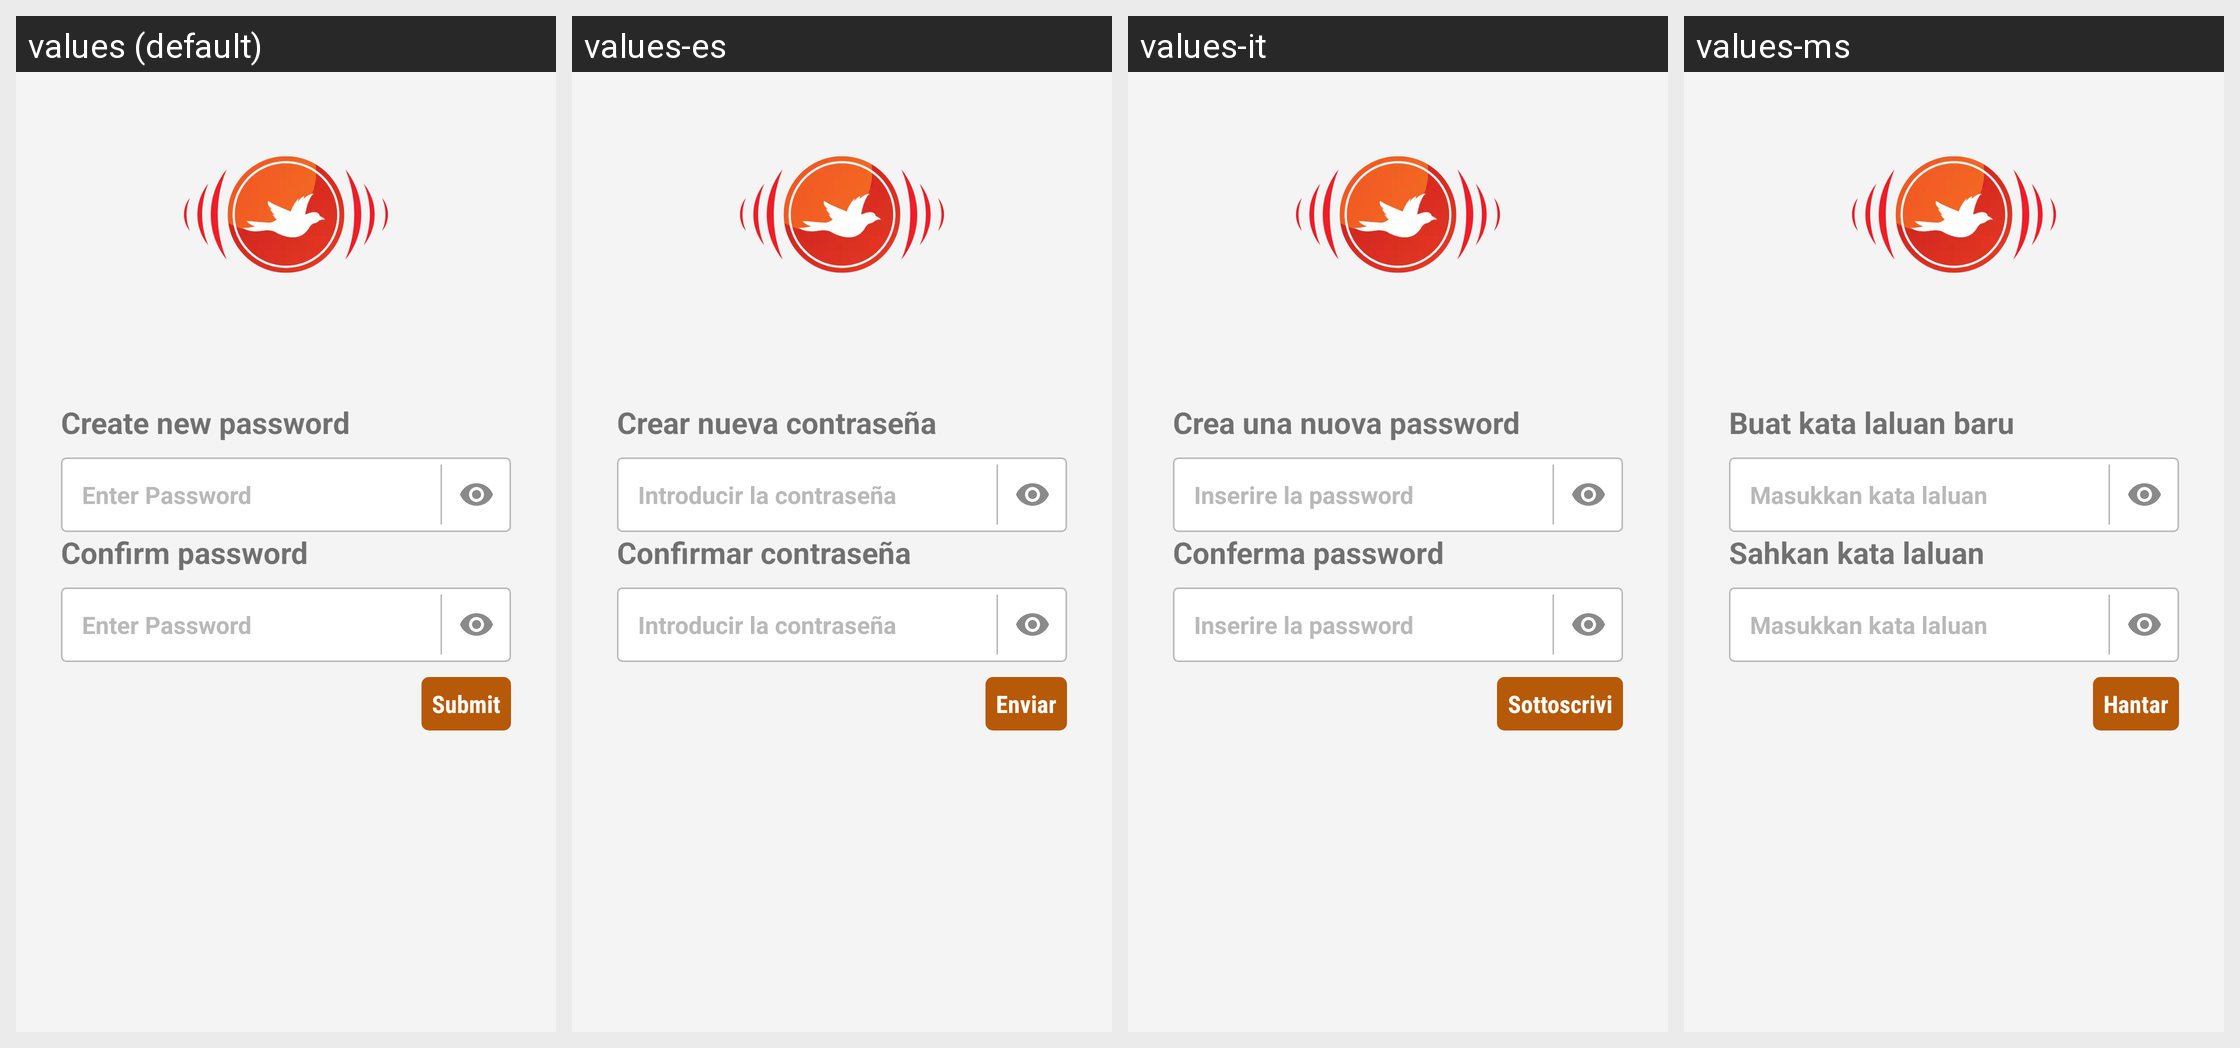

Strings drawn on this Android screen and how each of the app's shown locales translates them:
Android screen res/layout/create_password_sngpr.xml rendered under 4 locales, left to right: values (default), values-es, values-it, values-ms. Device: Nexus 5 (rendered at 1080×1920; each locale shown at half size, 540×960, under a caption strip naming it); theme AppTheme.FullScreen.
Other locales in the repository, not shown: values-ar, values-de, values-fr, values-hi, values-si, values-th.
Strings drawn on this screen, with the default value and each locale's value (text and hints the layout hard-codes, and strings that could not be matched under every locale, appear in the picture but are not listed):

create_new_password
  values: Create new password
  values-es: Crear nueva contraseña
  values-it: Crea una nuova password
  values-ms: Buat kata laluan baru

teacher_hint_password
  values: Enter Password
  values-es: Introducir la contraseña
  values-it: Inserire la password
  values-ms: Masukkan kata laluan

confirm_password
  values: Confirm password
  values-es: Confirmar contraseña
  values-it: Conferma password
  values-ms: Sahkan kata laluan

btn_submit
  values: Submit
  values-es: Enviar
  values-it: Sottoscrivi
  values-ms: Hantar
